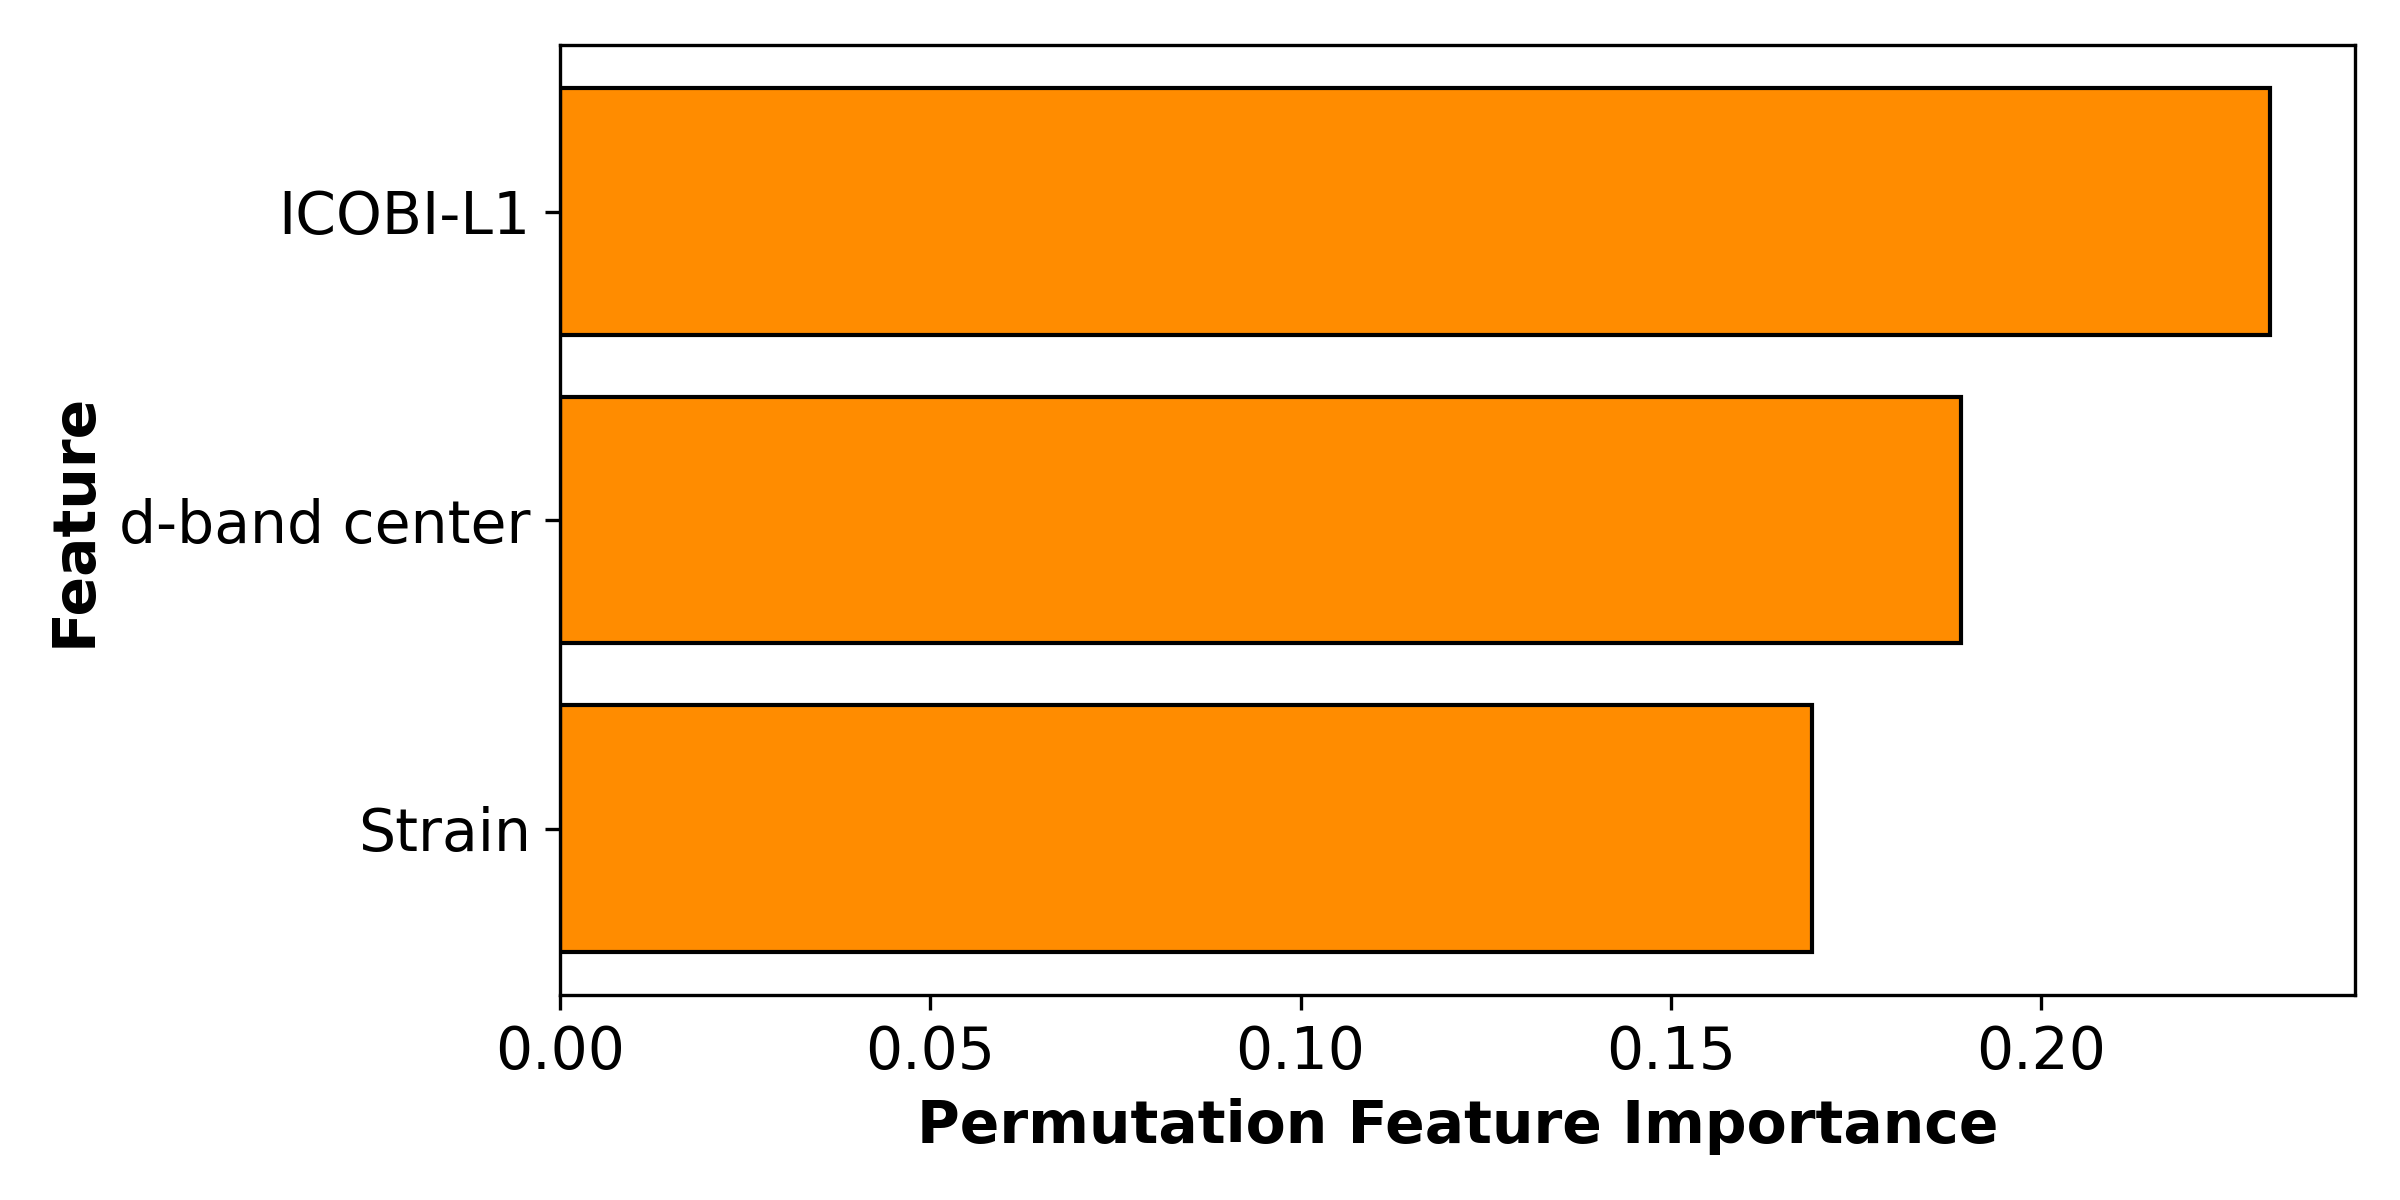

Source data for this figure (header and first rows):
Feature, PermutationFeatureImportance
ICOBI-L1, 0.2308
d-band center, 0.1892
Strain, 0.1691
